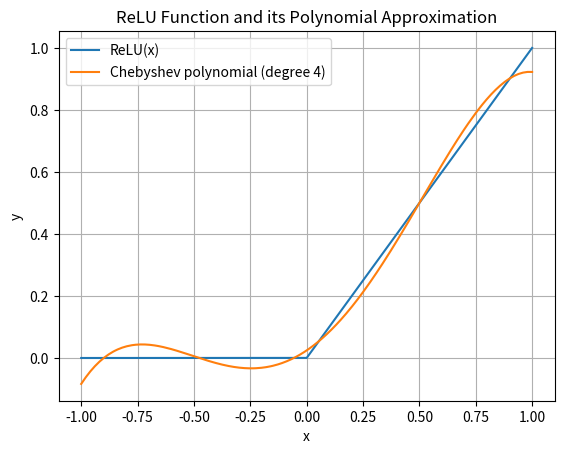

Generate this figure with matplotlib: (Note: this script raises an exception after producing the figure.)
import numpy as np
import matplotlib.pyplot as plt
from numpy.polynomial.chebyshev import Chebyshev
from numpy.polynomial.polynomial import Polynomial

# Define the ReLU function
def relu_func(x):
    return np.where(x > 0, x, 0)

# Define the range and sample more points near the center using Gaussian distribution
np.random.seed(0)
x_center1 = np.random.normal(loc=0, scale=0.05, size=600)  # Centered around 0, more points near the center
x_center2 = np.random.normal(loc=0, scale=0.3, size=300)  # Centered around 0, more points near the center
x_uniform = np.linspace(-1, 1, 100)  # Uniformly distributed points
x = np.concatenate((x_center1, x_center2, x_uniform))
x = np.clip(x, -1, 1)  # Ensure all points are within [-1, 1]

# Sort the x values for better plotting
x = np.sort(x)

# Get the function values at the sample points
y = relu_func(x)

# Define weights for each range

# Fit the Chebyshev polynomial using the weighted least squares method
degree = 4
cheb_fit = Chebyshev.fit(x, y, deg=degree)

# Evaluate the Chebyshev polynomial approximation
y_cheb_fit = cheb_fit(x)

# Print the Chebyshev polynomial coefficients
print("Chebyshev polynomial coefficients (highest degree first):")
print(cheb_fit.coef)

# Convert Chebyshev polynomial to standard polynomial and print the coefficients
poly_fit = cheb_fit.convert(domain=cheb_fit.domain, kind=Polynomial)
print("\nStandard polynomial coefficients (highest degree first):")
print(poly_fit.coef)

# Plot the results
plt.plot(x, y, label='ReLU(x)')
plt.plot(x, y_cheb_fit, label=f'Chebyshev polynomial (degree {degree})')
plt.legend()
plt.xlabel('x')
plt.ylabel('y')
plt.title('ReLU Function and its Polynomial Approximation')
plt.grid(True)
# plt.show()
plt.savefig('./images/relu_approximation.png')  # Save the plot as an image file

# Evaluate the Chebyshev polynomial approximation at specific points
x_points = np.linspace(-1, 1, 11)
y_points = cheb_fit(x_points)

print("\nFunction evaluation at specific points:")
for i in range(len(x_points)):
    print(f"ReLU({x_points[i]}) ≈ {y_points[i]} (approximated) vs. {relu_func(x_points[i])} (actual)")
